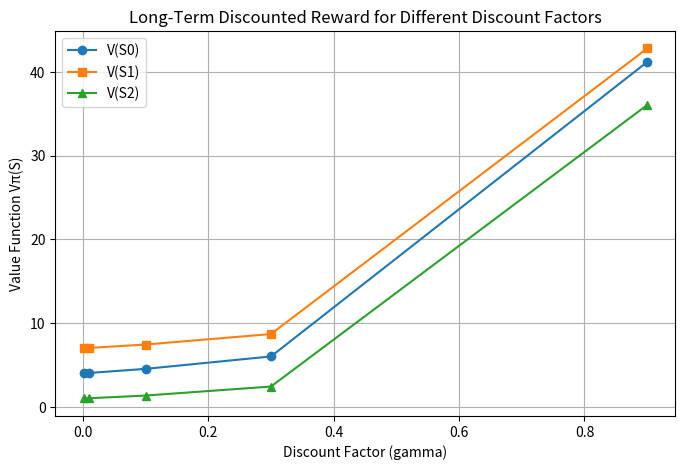

This chart was generated by the following Python code:
import numpy as np
import matplotlib.pyplot as plt

# Rewards for each state
R = np.array([4, 7, 1], dtype=float)

# Transition probabilities under the given policy π:
# π(S0) = a2, π(S1) = a1, π(S2) = a3
P_pi = np.array([
    [0.5, 0.4, 0.1],  # from S0 using a2
    [0.2, 0.4, 0.4],  # from S1 using a1
    [0.3, 0.2, 0.5]   # from S2 using a3
], dtype=float)

def compute_value_function(gamma):
    """
    Solve (I - gamma * P_pi) * V = R for V = [V0, V1, V2].
    """
    I = np.eye(3)
    A = I - gamma * P_pi  # Left-hand side
    b = R                 # Right-hand side
    V = np.linalg.solve(A, b)
    return V

# List of discount factors to evaluate
gammas = [0.001, 0.01, 0.1, 0.3, 0.9]

# Arrays to store the computed values
v0_list, v1_list, v2_list = [], [], []

# Compute V(S0), V(S1), V(S2) for each gamma
for g in gammas:
    Vg = compute_value_function(g)
    v0_list.append(Vg[0])
    v1_list.append(Vg[1])
    v2_list.append(Vg[2])
    print(f"gamma = {g}")
    print(f"  V(S0) = {Vg[0]:.6f}, V(S1) = {Vg[1]:.6f}, V(S2) = {Vg[2]:.6f}\n")

# Plot the results
plt.figure(figsize=(8, 5))

# Plot V(S0), V(S1), V(S2) vs gamma
plt.plot(gammas, v0_list, marker='o', label='V(S0)')
plt.plot(gammas, v1_list, marker='s', label='V(S1)')
plt.plot(gammas, v2_list, marker='^', label='V(S2)')

plt.xlabel('Discount Factor (gamma)')
plt.ylabel('Value Function Vπ(S)')
plt.title('Long-Term Discounted Reward for Different Discount Factors')
plt.grid(True)
plt.legend()
plt.show()
